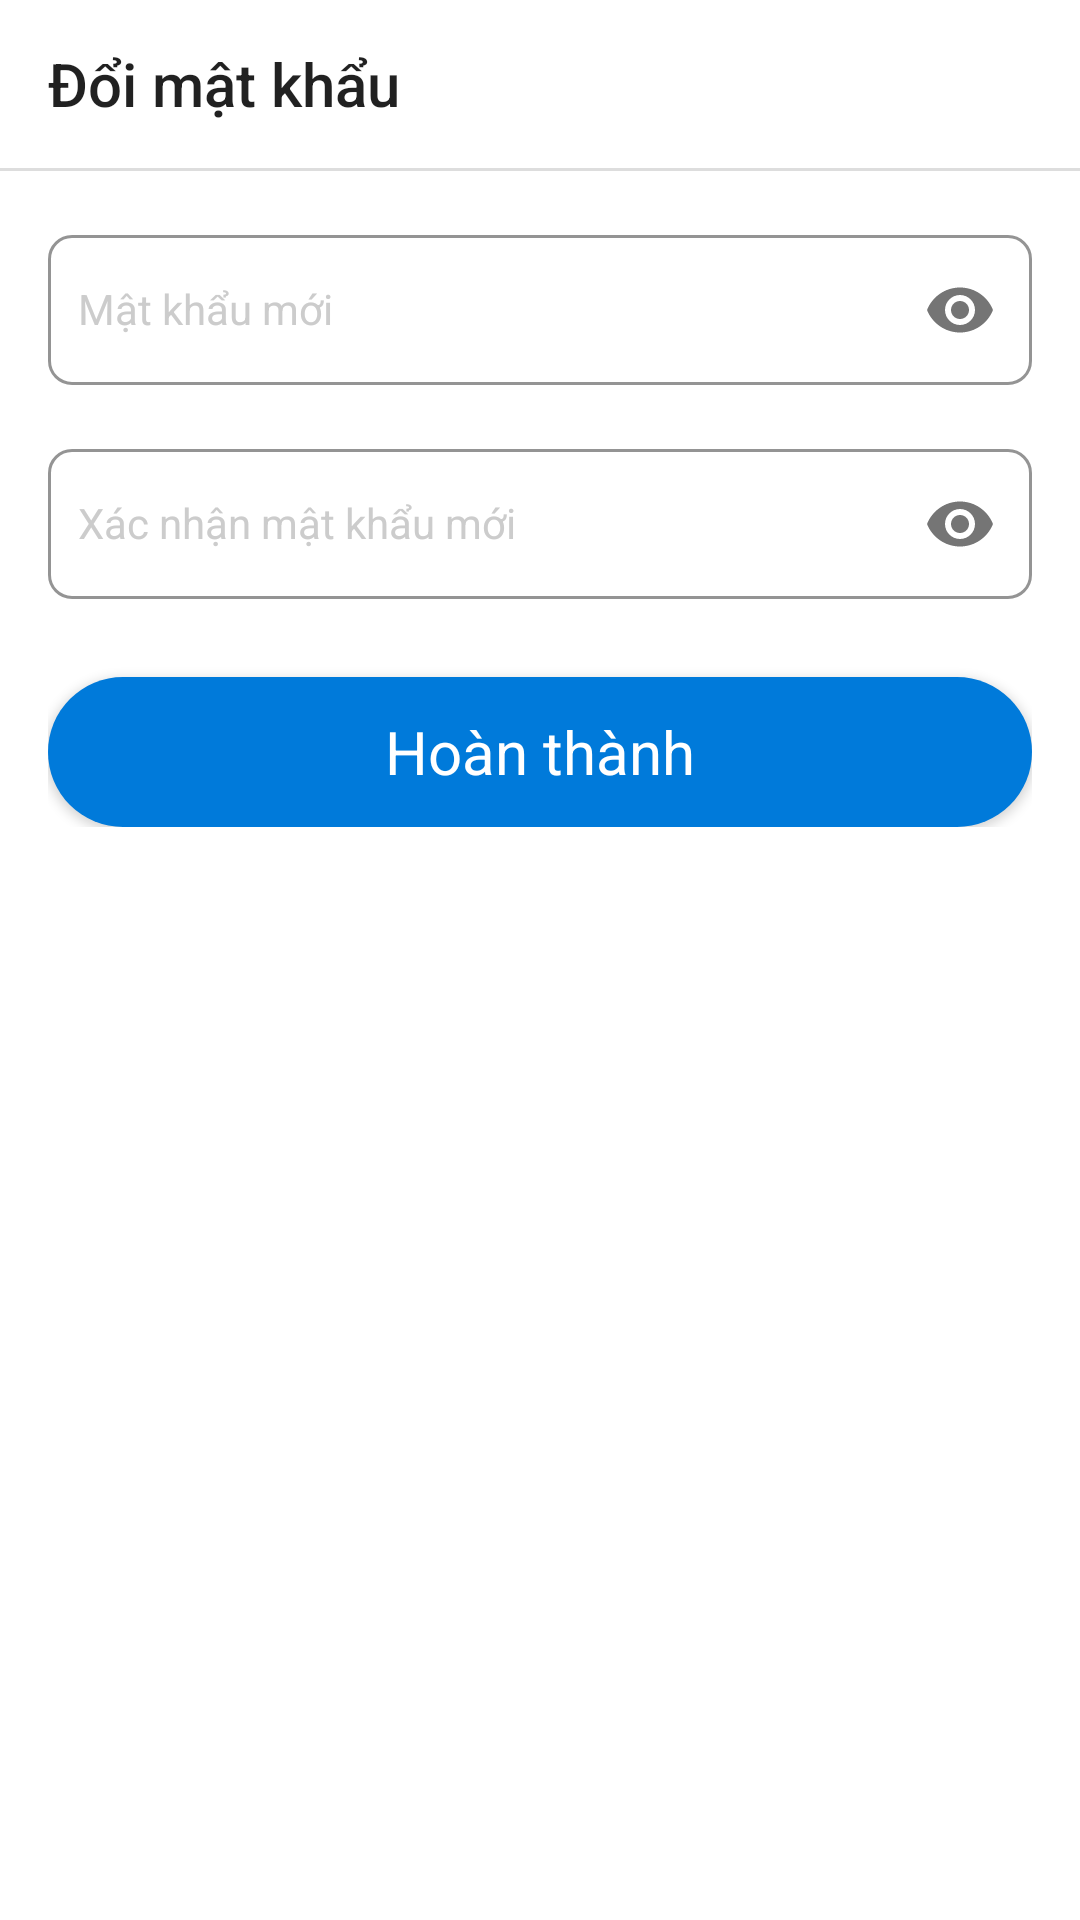

Android layout source for this screen:
<!-- AndroidManifest.xml: application theme Theme.Selling_medicine_app -->
<!-- res/layout/activity_change_password.xml -->
<?xml version="1.0" encoding="utf-8"?>
<LinearLayout xmlns:android="http://schemas.android.com/apk/res/android"
    xmlns:app="http://schemas.android.com/apk/res-auto"
    xmlns:tools="http://schemas.android.com/tools"
    android:layout_width="match_parent"
    android:layout_height="match_parent"
    android:orientation="vertical"
    android:background="#fff"
    android:id="@+id/vChangePassword"
    tools:context=".ChangePasswordActivity">
    <androidx.appcompat.widget.Toolbar
        android:layout_width="match_parent"
        android:layout_height="wrap_content"
        app:title="Đổi mật khẩu"
        android:id="@+id/toolbar_changepassword"/>
    <View
        android:layout_width="match_parent"
        android:layout_height="1dp"
        android:background="@color/loading"/>
    <LinearLayout
        android:layout_width="match_parent"
        android:layout_height="wrap_content"
        android:orientation="vertical"
        android:padding="16dp">
        <com.google.android.material.textfield.TextInputLayout
            style="@style/prop_textInputLayout"
            app:endIconMode="password_toggle">

            <com.google.android.material.textfield.TextInputEditText
                android:id="@+id/newPassword"
                style="@style/prop_textInputEditText"
                android:hint="Mật khẩu mới"
                android:imeOptions="actionDone"
                android:inputType="textPassword" />
        </com.google.android.material.textfield.TextInputLayout>

        <com.google.android.material.textfield.TextInputLayout
            style="@style/prop_textInputLayout"
            app:endIconMode="password_toggle">

            <com.google.android.material.textfield.TextInputEditText
                android:id="@+id/reNewPassword"
                style="@style/prop_textInputEditText"
                android:hint="Xác nhận mật khẩu mới"
                android:imeOptions="actionDone"
                android:inputType="textPassword" />
        </com.google.android.material.textfield.TextInputLayout>
        <Button
            style="@style/prop_Button"
            android:background="@drawable/bg_button_login_clicked"
            android:id="@+id/btnConfirm"
            android:text="Hoàn thành"/>

    </LinearLayout>

</LinearLayout>
<!-- resources referenced by this layout -->
<resources>
  <color name="loading">#dddddd</color>
  <!-- drawable bg_button_login_clicked (drawable) -->
  <?xml version="1.0" encoding="utf-8"?>
  <selector xmlns:android="http://schemas.android.com/apk/res/android">
      <item android:drawable="@drawable/bg_button_login_true" android:state_pressed="true"></item>
      <item android:drawable="@drawable/bg_button_login_false" android:state_pressed="false"></item>
  </selector>
  <style name="prop_Button" parent="Base.Theme.Selling_medicine_app">
          <item name="android:textSize">20dp</item>
          <item name="android:textAllCaps">false</item>
  
          <item name="android:layout_marginTop">10dp</item>
          <item name="android:layout_gravity">center</item>
          <item name="android:layout_height">50dp</item>
          <item name="android:layout_width">match_parent</item>
          <item name="android:textColor">#FFF</item>
      </style>
  <style name="prop_textInputEditText" parent="Base.Theme.Selling_medicine_app">
          <item name="android:layout_width">match_parent</item>
          <item name="android:layout_height">50dp</item>
          <item name="android:textColorHint">#CCCCCC</item>
          <item name="android:textColor">#000000</item>
          <item name="android:padding">10dp</item>
          <item name="android:imeOptions">actionNext</item>
          <item name="android:background">@drawable/edittext_border</item>
      </style>
  <style name="prop_textInputLayout" parent="Base.Theme.Selling_medicine_app">
          <item name="android:layout_width">match_parent</item>
          <item name="android:layout_height">wrap_content</item>
          <item name="android:textColorHint">#CCCCCC</item>
          <item name="boxBackgroundMode">outline</item>
          <item name="android:layout_marginBottom">16dp</item>
          <item name="boxStrokeColor">#CCCCCC</item>
          <item name="boxCornerRadiusTopStart">8dp</item>
          <item name="boxCornerRadiusTopEnd">8dp</item>
          <item name="boxCornerRadiusBottomStart">8dp</item>
          <item name="boxCornerRadiusBottomEnd">8dp</item>
          <item name="android:textColor">#000000</item>
      </style>
  <style name="Theme.Selling_medicine_app" parent="Base.Theme.Selling_medicine_app" />
  <!-- drawable bg_button_login_true (drawable) -->
  <?xml version="1.0" encoding="utf-8"?>
  <shape xmlns:android="http://schemas.android.com/apk/res/android">
      <solid android:color="#5DACEA"></solid>
      <corners android:radius="100dp"></corners>
  </shape>
  <!-- drawable bg_button_login_false (drawable) -->
  <?xml version="1.0" encoding="utf-8"?>
  <shape xmlns:android="http://schemas.android.com/apk/res/android">
      <solid android:color="#007ADA"></solid>
      <corners android:radius="100dp"></corners>
  </shape>
  <style name="Base.Theme.Selling_medicine_app" parent="Theme.AppCompat.DayNight.NoActionBar">
          
          
      </style>
</resources>
